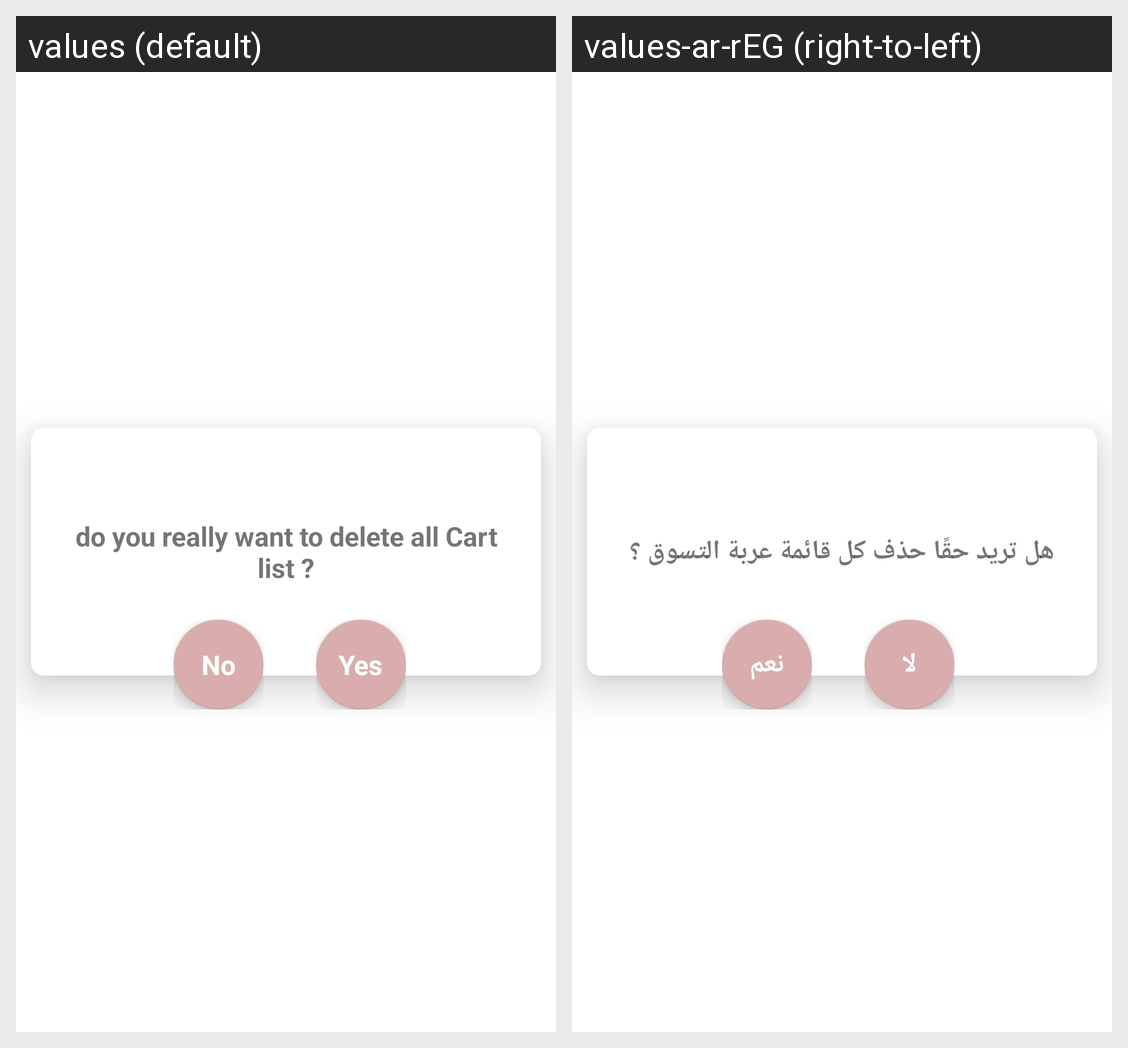

Here is an Android app screen in its default locale and in the app's own translations. Write out the translated-string differences for the strings that appear on this screen.
Android screen res/layout/deletecart.xml rendered under 2 locales, left to right: values (default), values-ar-rEG (right-to-left). Device: Nexus 5 (rendered at 1080×1920; each locale shown at half size, 540×960, under a caption strip naming it); theme AppTheme.
Strings drawn on this screen, with the default value and each locale's value (text and hints the layout hard-codes, and strings that could not be matched under every locale, appear in the picture but are not listed):

DeleteCartList
  values: do you really want to delete all Cart list ?
  values-ar-rEG: هل تريد حقًا حذف كل قائمة عربة التسوق ؟

no
  values: No
  values-ar-rEG: لا

ok
  values: Yes
  values-ar-rEG: نعم
